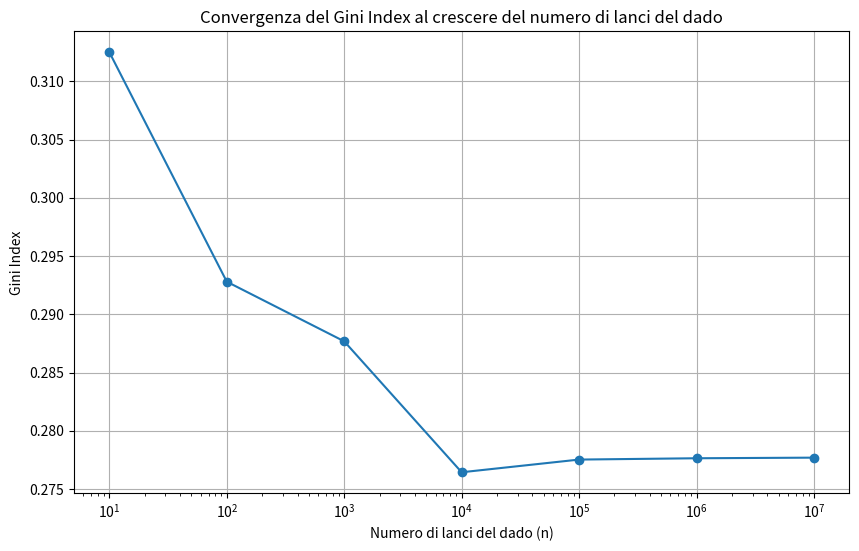

Python code for this plot:
'''
 quando tiriamo il dado molte volte, il Gini index tende a comportarsi in un modo particolare
'''
import numpy as np
import matplotlib.pyplot as plt

# Funzione per calcolare il Gini index
def gini_index(data):
    n = len(data)
    data.sort()
    coef = 2 / n
    indexes = np.arange(1, n + 1)
    weighted_sum = (indexes * data).sum()
    total = data.sum()
    return coef * weighted_sum / total - (n + 1) / n

# Numero di lanci del dado, cresce esponenzialmente con n
ns = np.arange(1, 8)
num_rolls = 10 ** ns

# Simulazione del lancio del dado e calcolo del Gini index
gini_values = []
for n in num_rolls:
    # Simula il lancio del dado un numero n di volte
    dice_rolls = np.random.randint(1, 7, size=n)
    # Calcola il Gini index basato sui risultati dei lanci
    gini_values.append(gini_index(dice_rolls))

# Plot
plt.figure(figsize=(10, 6))
plt.plot(num_rolls, gini_values, marker='o')
plt.xscale('log')
plt.xlabel('Numero di lanci del dado (n)')
plt.ylabel('Gini Index')
plt.title('Convergenza del Gini Index al crescere del numero di lanci del dado')
plt.grid(True)
plt.show()
